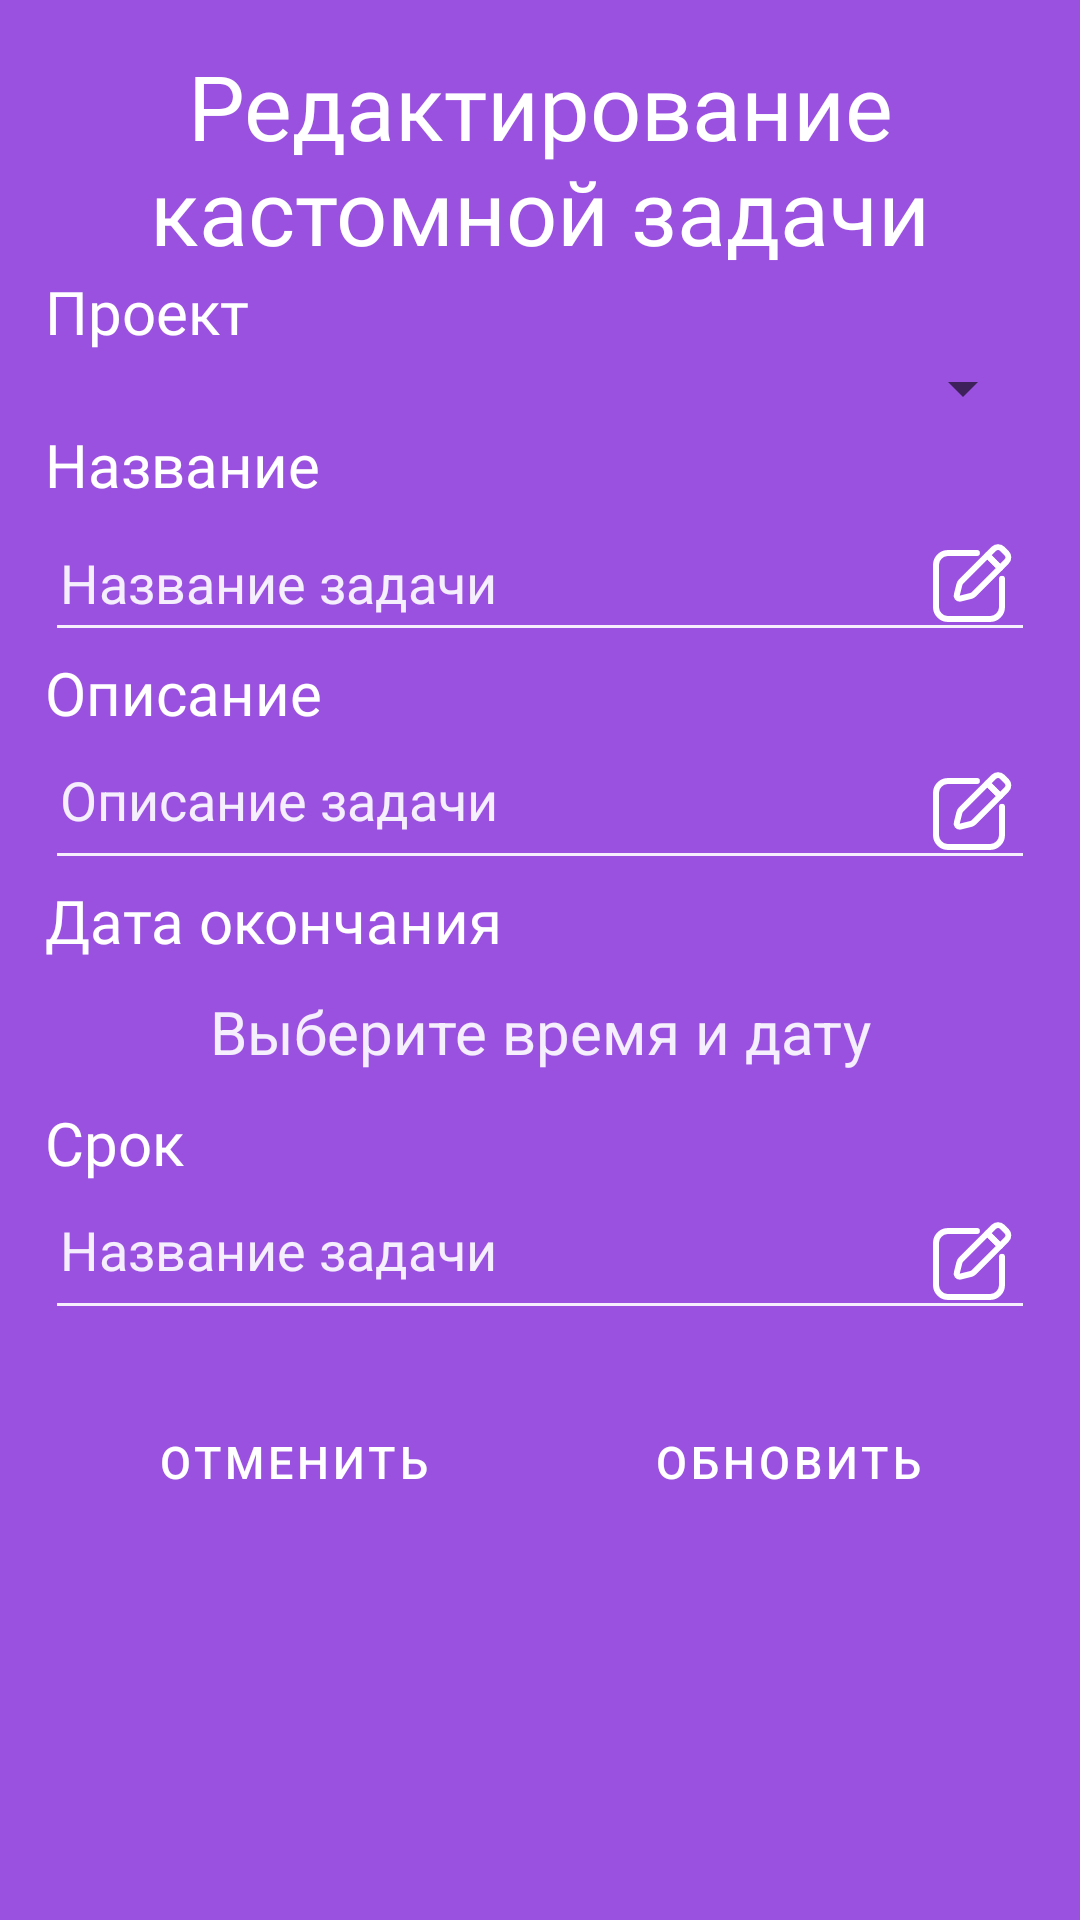

Write the Android layout XML for this screen, with the resource values it uses.
<!-- AndroidManifest.xml: application theme Theme.Omega_Tracker -->
<!-- res/layout/dialog_settings_custom_task.xml -->
<?xml version="1.0" encoding="utf-8"?>
<LinearLayout xmlns:android="http://schemas.android.com/apk/res/android"
    xmlns:app="http://schemas.android.com/apk/res-auto"
    xmlns:tools="http://schemas.android.com/tools"
    android:layout_width="match_parent"
    android:layout_height="wrap_content"
    android:layout_gravity="center_horizontal"
    android:background="@color/main"
    android:orientation="vertical"
    android:padding="15dp">

    <ScrollView
        android:layout_width="match_parent"
        android:layout_height="wrap_content">

        <LinearLayout
            android:layout_width="match_parent"
            android:layout_height="wrap_content"
            android:orientation="vertical">

            <TextView
                android:layout_width="match_parent"
                android:layout_height="wrap_content"
                android:layout_gravity="center_horizontal"
                android:fontFamily="@font/rubik_medium"
                android:text="Редактирование кастомной задачи"
                android:textAlignment="center"
                android:textColor="@color/only_white"
                android:textSize="30sp" />

            <TextView
                android:layout_width="match_parent"
                android:layout_height="wrap_content"
                android:layout_gravity="center_horizontal"
                android:fontFamily="@font/rubik_regular"
                android:text="Проект"
                android:textColor="@color/only_white"
                android:textSize="20sp" />

            <Spinner
                android:id="@+id/spinner_projects"
                android:layout_width="match_parent"
                android:layout_height="wrap_content" />

            <TextView
                android:layout_width="match_parent"
                android:layout_height="wrap_content"
                android:layout_gravity="center_horizontal"
                android:fontFamily="@font/rubik_regular"
                android:text="@string/label"
                android:textColor="@color/only_white"
                android:textSize="20sp" />

            <EditText
                android:id="@+id/task_name"
                android:layout_width="match_parent"
                android:layout_height="wrap_content"
                android:backgroundTint="@color/light_Purple"
                android:drawableRight="@drawable/ic_edit"
                android:hint="@string/task_name"
                android:minLines="1"
                android:paddingHorizontal="5dp"
                android:textColor="@color/real_white"
                android:textColorHint="@color/light_Purple" />

            <TextView
                android:layout_width="match_parent"
                android:layout_height="wrap_content"
                android:layout_gravity="center_horizontal"
                android:fontFamily="@font/rubik_regular"
                android:text="@string/description"
                android:textColor="@color/only_white"
                android:textSize="20sp" />

            <EditText
                android:id="@+id/task_description"
                android:layout_width="match_parent"
                android:layout_height="wrap_content"
                android:backgroundTint="@color/light_Purple"
                android:drawableRight="@drawable/ic_edit"
                android:gravity="top"
                android:hint="@string/description_task"
                android:inputType="text|textMultiLine"
                android:paddingHorizontal="5dp"
                android:textColor="@color/real_white"
                android:textColorHint="@color/light_Purple" />

            <TextView
                android:layout_width="match_parent"
                android:layout_height="wrap_content"
                android:layout_gravity="center_horizontal"
                android:fontFamily="@font/rubik_regular"
                android:text="Дата окончания"
                android:textColor="@color/only_white"
                android:textSize="20sp" />

            <TextView
                android:id="@+id/textview_change_date"
                android:layout_width="match_parent"
                android:layout_height="wrap_content"
                android:paddingVertical="10dp"
                android:text="@string/select_time_and_date_custom_task"
                android:textAlignment="center"
                android:textColor="@color/light_Purple"
                android:textSize="20sp" />

            <TextView
                android:layout_width="match_parent"
                android:layout_height="wrap_content"
                android:layout_gravity="center_horizontal"
                android:fontFamily="@font/rubik_regular"
                android:text="Срок"
                android:textColor="@color/only_white"
                android:textSize="20sp" />

            <LinearLayout
                android:id="@+id/linearlayout_term_custom"
                android:layout_width="match_parent"
                android:layout_height="match_parent"
                android:baselineAligned="false"
                android:orientation="horizontal"
                android:visibility="gone">

                <LinearLayout
                    android:layout_width="wrap_content"
                    android:layout_height="match_parent"
                    android:layout_weight=".3"
                    android:orientation="horizontal">

                    <NumberPicker
                        android:id="@+id/numberpicker_days"
                        android:layout_width="50dp"
                        android:layout_height="75dp"
                        android:layout_marginHorizontal="10dp"
                        android:layout_marginVertical="10dp"
                        android:background="@color/light_Purple"
                        android:theme="@style/NumberPickerTheme" />

                    <TextView
                        android:layout_width="wrap_content"
                        android:layout_height="wrap_content"
                        android:layout_gravity="center_vertical"
                        android:fontFamily="@font/rubik_regular"
                        android:text="@string/d."
                        android:textColor="@color/real_white"
                        android:textSize="22sp" />
                </LinearLayout>

                <LinearLayout
                    android:layout_width="wrap_content"
                    android:layout_height="match_parent"
                    android:layout_weight=".3"
                    android:orientation="horizontal">

                    <NumberPicker
                        android:id="@+id/numberpicker_hours"
                        android:layout_width="50dp"
                        android:layout_height="75dp"
                        android:layout_marginHorizontal="10dp"
                        android:layout_marginVertical="10dp"
                        android:background="@color/light_Purple"
                        android:theme="@style/NumberPickerTheme" />

                    <TextView
                        android:layout_width="wrap_content"
                        android:layout_height="wrap_content"
                        android:layout_gravity="center_vertical"
                        android:fontFamily="@font/rubik_regular"
                        android:text="@string/h."
                        android:textColor="@color/real_white"
                        android:textSize="22sp" />
                </LinearLayout>

                <LinearLayout
                    android:layout_width="wrap_content"
                    android:layout_height="match_parent"
                    android:layout_weight=".3"
                    android:orientation="horizontal">

                    <NumberPicker
                        android:id="@+id/numberpicker_minuts"
                        android:layout_width="50dp"
                        android:layout_height="75dp"
                        android:layout_marginHorizontal="10dp"
                        android:layout_marginVertical="10dp"
                        android:background="@color/light_Purple"
                        android:theme="@style/NumberPickerTheme" />

                    <TextView
                        android:layout_width="wrap_content"
                        android:layout_height="wrap_content"
                        android:layout_gravity="center_vertical"
                        android:fontFamily="@font/rubik_regular"
                        android:text="@string/m."
                        android:textColor="@color/real_white"
                        android:textSize="22sp" />
                </LinearLayout>
            </LinearLayout>

            <EditText
                android:id="@+id/edittext_term_youtrack"
                android:layout_width="match_parent"
                android:layout_height="wrap_content"
                android:backgroundTint="@color/light_Purple"
                android:drawableRight="@drawable/ic_edit"
                android:gravity="top"
                android:hint="@string/task_name"
                android:inputType="text|textMultiLine"
                android:paddingHorizontal="5dp"
                android:textColor="@color/real_white"
                android:textColorHint="@color/light_Purple" />

            <LinearLayout
                android:layout_width="match_parent"
                android:layout_height="wrap_content"
                android:gravity="center"
                android:orientation="horizontal"
                android:paddingTop="20dp"
                android:weightSum="100">

                <Button
                    android:id="@+id/button_cancel"
                    style="?android:attr/buttonBarButtonStyle"
                    android:layout_width="wrap_content"
                    android:layout_height="wrap_content"
                    android:layout_marginHorizontal="10dp"
                    android:layout_weight="50"
                    android:backgroundTint="@color/semitransparent_Purple"
                    android:elevation="0dp"
                    android:paddingHorizontal="20dp"
                    android:text="@string/cancel"
                    android:textColor="@color/only_white"
                    android:textSize="15sp" />

                <Button
                    android:id="@+id/button_update"
                    style="?android:attr/buttonBarButtonStyle"
                    android:layout_width="wrap_content"
                    android:layout_height="wrap_content"
                    android:layout_marginHorizontal="10dp"
                    android:layout_weight="50"
                    android:backgroundTint="@color/semitransparent_Purple"
                    android:elevation="0dp"
                    android:paddingHorizontal="20dp"
                    android:text="@string/update"
                    android:textColor="@color/only_white"
                    android:textSize="15sp" />


            </LinearLayout>
        </LinearLayout>
    </ScrollView>
</LinearLayout>
<!-- resources referenced by this layout -->
<resources>
  <color name="light_Purple">#F5EEFC</color>
  <color name="main">#9B51E0</color>
  <color name="only_white">#ffffff</color>
  <color name="real_white">#FFFFFF</color>
  <color name="semitransparent_Purple">#9FBF9DDE</color>
  <!-- drawable ic_edit (drawable) -->
  <vector xmlns:android="http://schemas.android.com/apk/res/android"
      android:width="32dp"
      android:height="32dp"
      android:viewportWidth="32"
      android:viewportHeight="32">
    <path
        android:fillColor="#FFFFFFFF"
        android:pathData="M25.384,11.987a0.993,0.993 0,0 1,-0.707 -0.293L20.434,7.452a1,1 0,0 1,0 -1.414l2.122,-2.121a3.07,3.07 0,0 1,4.242 0l1.414,1.414a3,3 0,0 1,0 4.242l-2.122,2.121A0.993,0.993 0,0 1,25.384 11.987ZM22.555,6.745l2.829,2.828L26.8,8.159a1,1 0,0 0,0 -1.414L25.384,5.331a1.023,1.023 0,0 0,-1.414 0Z"/>
    <path
        android:fillColor="#FFFFFFFF"
        android:pathData="M11.9,22.221a2,2 0,0 1,-1.933 -2.487l0.875,-3.5a3.02,3.02 0,0 1,0.788 -1.393l8.8,-8.8a1,1 0,0 1,1.414 0l4.243,4.242a1,1 0,0 1,0 1.414l-8.8,8.8a3,3 0,0 1,-1.393 0.79h0l-3.5,0.875A2.027,2.027 0,0 1,11.9 22.221ZM15.652,20.314h0ZM21.141,8.159l-8.094,8.093a1,1 0,0 0,-0.262 0.465l-0.876,3.5 3.5,-0.876a1,1 0,0 0,0.464 -0.263l8.094,-8.094Z"/>
    <path
        android:fillColor="#FFFFFFFF"
        android:pathData="M22,29H8a5.006,5.006 0,0 1,-5 -5V10A5.006,5.006 0,0 1,8 5h9.64a1,1 0,0 1,0 2H8a3,3 0,0 0,-3 3V24a3,3 0,0 0,3 3H22a3,3 0,0 0,3 -3V14.61a1,1 0,0 1,2 0V24A5.006,5.006 0,0 1,22 29Z"/>
  </vector>
  <string name="cancel">Отменить</string>
  <string name="d.">д.</string>
  <string name="description">Описание</string>
  <string name="description_task">Описание задачи</string>
  <string name="h.">ч.</string>
  <string name="label">Название</string>
  <string name="m.">м.</string>
  <string name="select_time_and_date_custom_task">Выберите время и дату</string>
  <string name="task_name">Название задачи</string>
  <string name="update">Обновить</string>
  <style name="NumberPickerTheme" parent="Theme.AppCompat.Light">
          <item name="colorAccent">@color/green</item>
          <item name="colorControlNormal">@android:color/transparent</item>
          <item name="fontFamily">@font/rubik_extrabold</item>
          <item name="android:textSize">20sp</item>
          <item name="android:textColorPrimary">@color/real_white</item>
          <item name="background">@color/light_pink</item>
      </style>
  <style name="Theme.Omega_Tracker" parent="Theme.MaterialComponents.DayNight.NoActionBar">
          
          <item name="colorPrimary">@color/main </item>
          <item name="colorPrimaryVariant">@color/purple_700</item>
          <item name="colorOnPrimary">@color/white</item>
          
          <item name="colorSecondary">@color/white</item>
          <item name="colorSecondaryVariant">@color/teal_700</item>
          <item name="colorOnSecondary">@color/black</item>
          
          <item name="android:statusBarColor">@color/main</item>
          
      </style>
  <color name="green">#27AE60</color>
  <color name="light_pink">#FFEFF1</color>
  <color name="purple_700">#FF3700B3</color>
  <color name="white">#FAFAFF</color>
  <color name="teal_700">#FF018786</color>
  <color name="black">#FF000000</color>
</resources>
